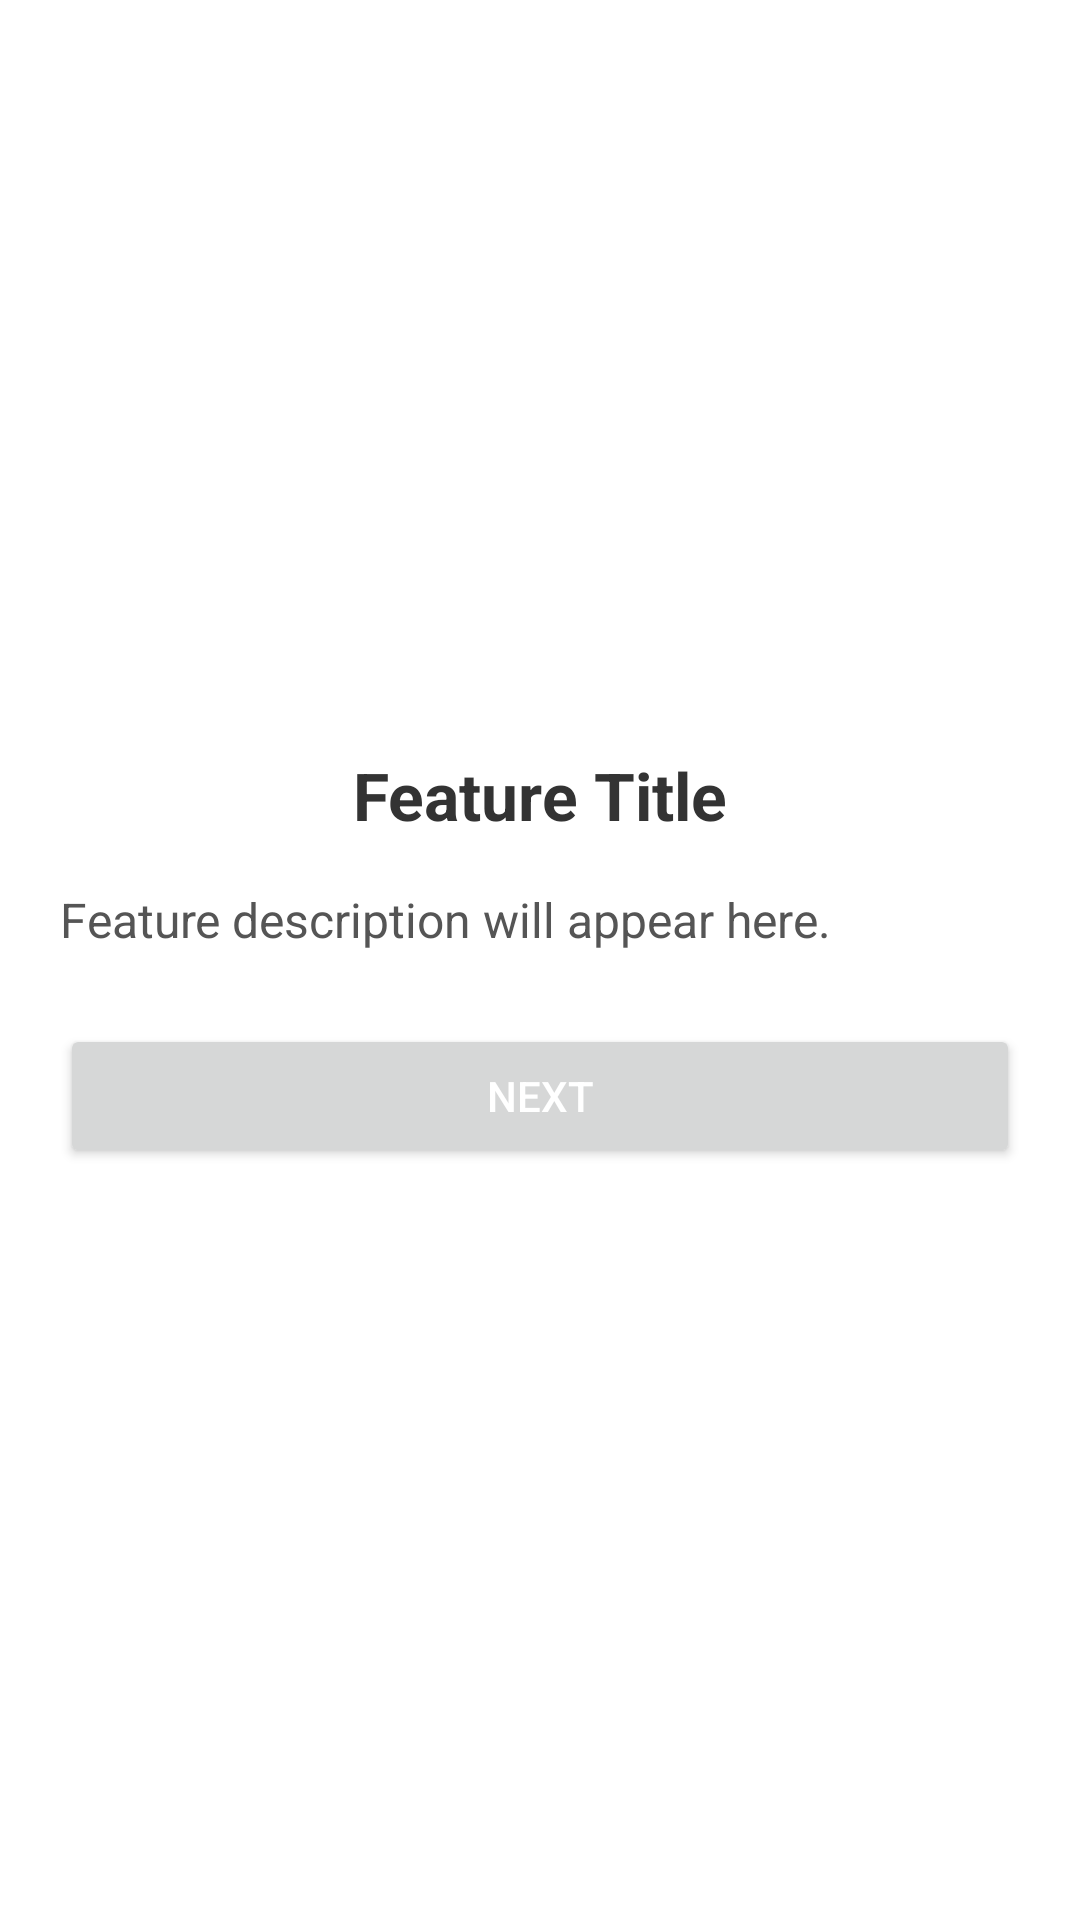

Reconstruct the res/layout file that produces this screen, plus the resources it refers to.
<!-- AndroidManifest.xml: application theme Theme.App -->
<!-- res/layout/activity_detail.xml -->
<?xml version="1.0" encoding="utf-8"?>
<LinearLayout xmlns:android="http://schemas.android.com/apk/res/android"
    android:layout_width="match_parent"
    android:layout_height="match_parent"
    xmlns:tools="http://schemas.android.com/tools"
    android:orientation="vertical"
    android:padding="20dp"
    android:gravity="center"
    tools:context=".DetailActivity"
    android:background="#FFFFFF">

    <TextView
        android:id="@+id/title_text"
        android:layout_width="wrap_content"
        android:layout_height="wrap_content"
        android:textSize="22sp"
        android:textStyle="bold"
        android:textColor="#333"
        android:text="Feature Title" />

    <TextView
        android:id="@+id/description_text"
        android:layout_width="match_parent"
        android:layout_height="wrap_content"
        android:layout_marginTop="16dp"
        android:textSize="16sp"
        android:textColor="#555"
        android:text="Feature description will appear here." />

    <Button
        android:id="@+id/next_button"
        android:layout_width="match_parent"
        android:layout_height="wrap_content"
        android:layout_marginTop="24dp"
        android:text="Next"

        android:textColor="@android:color/white" />
</LinearLayout>
<!-- resources referenced by this layout -->
<resources>
  <style name="Theme.App" parent="Base.Theme.App" />
  <style name="Base.Theme.App" parent="Theme.Material3.DayNight.NoActionBar">
          <item name="colorPrimary">#287FE8</item>
          <item name="colorPrimaryVariant">#1E6AD4</item>
          <item name="colorOnPrimary">#FFFFFF</item>
          <item name="colorSecondaryContainer">#EEF4FF</item>
          <item name="colorOnSecondaryContainer">#287FE8</item>
          <item name="android:statusBarColor">#1A3C8F</item>
      </style>
</resources>
